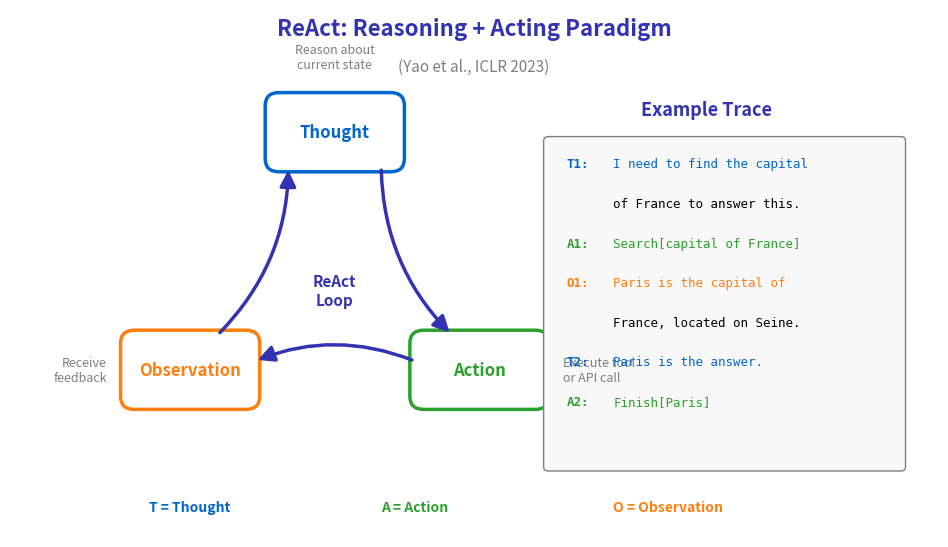

Generate this figure with matplotlib: (Note: this script raises an exception after producing the figure.)
"""
ReAct Paradigm Cycle Visualization
Week 1 - Introduction to Agentic AI
Visualizes the Thought -> Action -> Observation loop (Yao et al., 2023)
"""

from pathlib import Path

import matplotlib.patches as mpatches
import matplotlib.pyplot as plt
import numpy as np
from matplotlib.patches import Arc, Circle, FancyArrowPatch, FancyBboxPatch

# Chart settings for Beamer slides (scaled for 70% display)
plt.rcParams.update(
    {
        "font.size": 24,
        "axes.labelsize": 24,
        "axes.titlesize": 26,
        "xtick.labelsize": 22,
        "ytick.labelsize": 22,
        "legend.fontsize": 22,
        "figure.figsize": (10, 6),
        "figure.dpi": 150,
        "font.family": "sans-serif",
    }
)

# ML Course color palette
MLPURPLE = "#3333B2"
MLLAVENDER = "#ADADE0"
MLBLUE = "#0066CC"
MLORANGE = "#FF7F0E"
MLGREEN = "#2CA02C"
MLRED = "#D62728"
MLGRAY = "#7F7F7F"

fig, ax = plt.subplots(figsize=(10, 6))
ax.set_xlim(0, 10)
ax.set_ylim(0, 6)
ax.axis("off")

# Title
ax.text(
    5,
    5.7,
    "ReAct: Reasoning + Acting Paradigm",
    fontsize=16,
    fontweight="bold",
    ha="center",
    color=MLPURPLE,
)
ax.text(5, 5.3, "(Yao et al., ICLR 2023)", fontsize=11, ha="center", color=MLGRAY, style="italic")

# ========== ReAct Cycle (circular layout) ==========
center_x, center_y = 3.5, 2.8
radius = 1.8

# Calculate positions for 3 nodes (Thought, Action, Observation)
angles = [90, 330, 210]  # degrees
positions = {}
labels = ["Thought", "Action", "Observation"]
colors = [MLBLUE, MLGREEN, MLORANGE]
descriptions = ["Reason about\ncurrent state", "Execute tool\nor API call", "Receive\nfeedback"]

for i, (label, angle, color, desc) in enumerate(zip(labels, angles, colors, descriptions)):
    rad = np.radians(angle)
    x = center_x + radius * np.cos(rad)
    y = center_y + radius * np.sin(rad)
    positions[label] = (x, y)

    # Draw node
    node = FancyBboxPatch(
        (x - 0.7, y - 0.4),
        1.4,
        0.8,
        boxstyle="round,pad=0.05,rounding_size=0.15",
        facecolor="white",
        edgecolor=color,
        linewidth=2.5,
    )
    ax.add_patch(node)
    ax.text(x, y, label, fontsize=12, ha="center", va="center", fontweight="bold", color=color)

    # Add description below/beside each node
    if label == "Thought":
        ax.text(x, y + 0.7, desc, fontsize=9, ha="center", va="bottom", color=MLGRAY)
    elif label == "Action":
        ax.text(x + 0.9, y, desc, fontsize=9, ha="left", va="center", color=MLGRAY)
    else:  # Observation
        ax.text(x - 0.9, y, desc, fontsize=9, ha="right", va="center", color=MLGRAY)


# Draw arrows between nodes (curved)
def draw_curved_arrow(start, end, color, rad=0.3):
    ax.annotate(
        "",
        xy=end,
        xytext=start,
        arrowprops=dict(arrowstyle="-|>", color=color, lw=2.5, connectionstyle=f"arc3,rad={rad}"),
    )


# Thought -> Action
draw_curved_arrow(
    (positions["Thought"][0] + 0.5, positions["Thought"][1] - 0.4),
    (positions["Action"][0] - 0.3, positions["Action"][1] + 0.4),
    MLPURPLE,
    0.2,
)

# Action -> Observation
draw_curved_arrow(
    (positions["Action"][0] - 0.7, positions["Action"][1] + 0.1),
    (positions["Observation"][0] + 0.7, positions["Observation"][1] + 0.1),
    MLPURPLE,
    0.2,
)

# Observation -> Thought
draw_curved_arrow(
    (positions["Observation"][0] + 0.3, positions["Observation"][1] + 0.4),
    (positions["Thought"][0] - 0.5, positions["Thought"][1] - 0.4),
    MLPURPLE,
    0.2,
)

# Center label
ax.text(
    center_x,
    center_y,
    "ReAct\nLoop",
    fontsize=11,
    ha="center",
    va="center",
    color=MLPURPLE,
    fontweight="bold",
)

# ========== Right side: Example trace ==========
example_x = 7.5
ax.text(
    example_x, 4.8, "Example Trace", fontsize=13, fontweight="bold", ha="center", color=MLPURPLE
)

# Trace box
trace_box = FancyBboxPatch(
    (5.8, 0.8),
    3.8,
    3.7,
    boxstyle="round,pad=0.05",
    facecolor="#F8F8F8",
    edgecolor=MLGRAY,
    linewidth=1,
)
ax.add_patch(trace_box)

# Example trace content
trace_items = [
    ("T1:", "I need to find the capital", MLBLUE),
    ("", "of France to answer this.", MLBLUE),
    ("A1:", "Search[capital of France]", MLGREEN),
    ("O1:", "Paris is the capital of", MLORANGE),
    ("", "France, located on Seine.", MLORANGE),
    ("T2:", "Paris is the answer.", MLBLUE),
    ("A2:", "Finish[Paris]", MLGREEN),
]

y_pos = 4.2
for prefix, text, color in trace_items:
    if prefix:
        ax.text(6.0, y_pos, prefix, fontsize=9, fontweight="bold", color=color, family="monospace")
    ax.text(
        6.5, y_pos, text, fontsize=9, color="black" if not prefix else color, family="monospace"
    )
    y_pos -= 0.45

# Legend at bottom
legend_y = 0.3
ax.text(1.5, legend_y, "T = Thought", fontsize=10, color=MLBLUE, fontweight="bold")
ax.text(4.0, legend_y, "A = Action", fontsize=10, color=MLGREEN, fontweight="bold")
ax.text(6.5, legend_y, "O = Observation", fontsize=10, color=MLORANGE, fontweight="bold")

plt.tight_layout()
plt.savefig(
    Path(__file__).parent / "react_paradigm.pdf",
    dpi=300,
    bbox_inches="tight",
    facecolor="white",
    edgecolor="none",
)
plt.close()

print(f"Chart saved to {Path(__file__).parent / 'react_paradigm.pdf'}")
